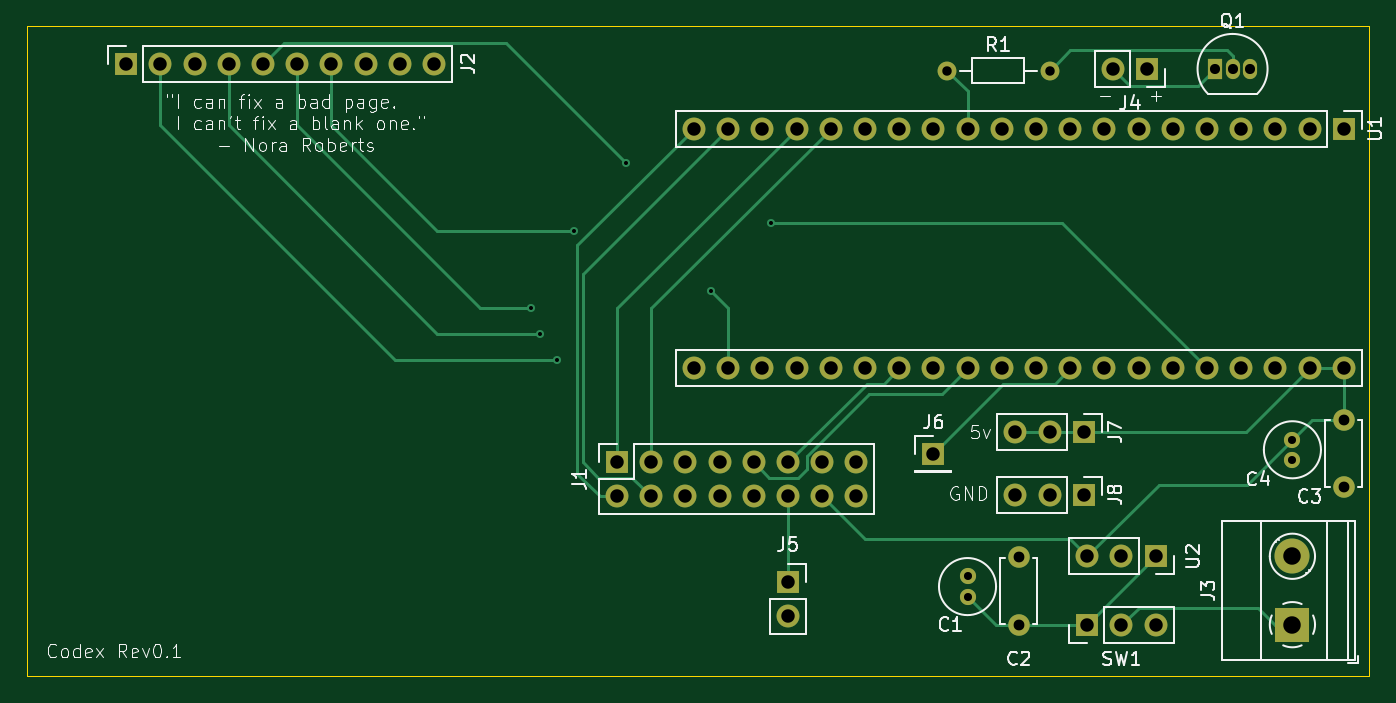
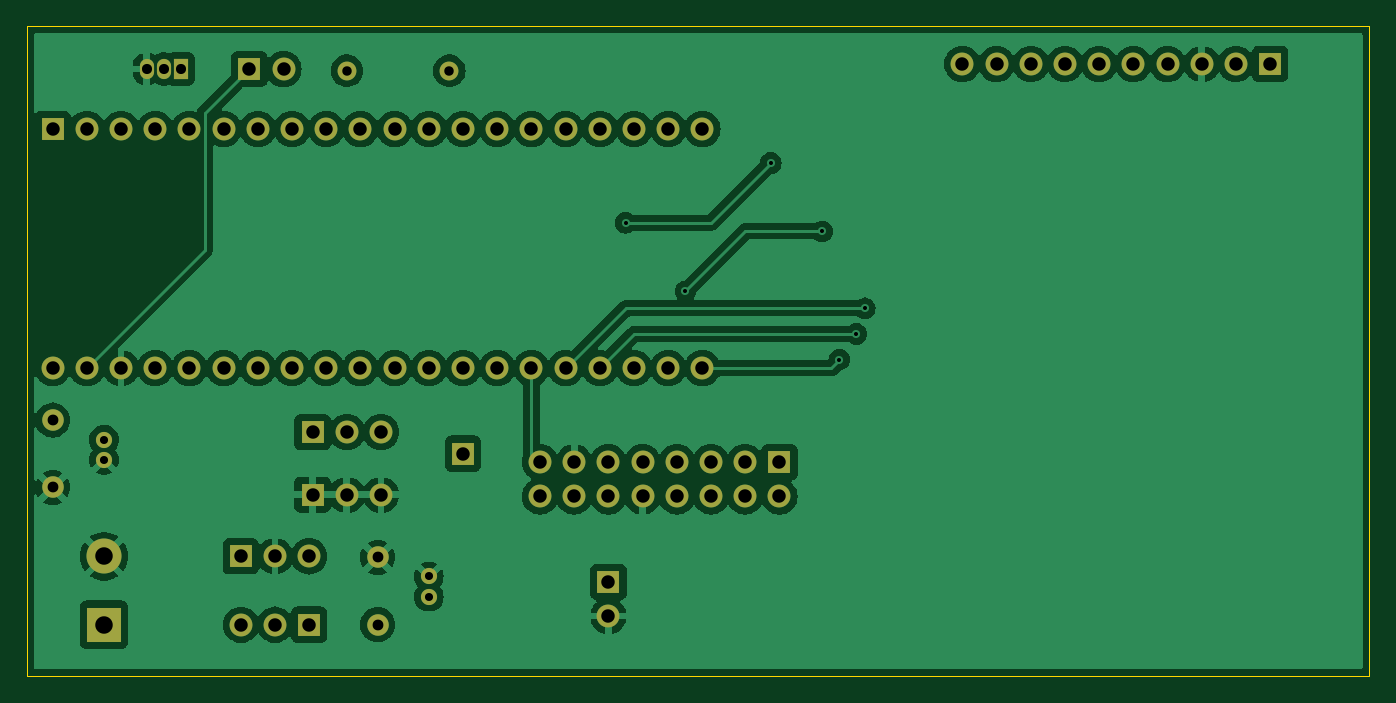
Circuit board: 11 layer files. Board 99.7 x 48.3 mm.
- bottom_copper: texteditor-B_Cu.gbr (135605 bytes)
- bottom_mask: texteditor-B_Mask.gbr (3661 bytes)
- paste: texteditor-B_Paste.gbr (497 bytes)
- bottom_silk: texteditor-B_Silkscreen.gbr (498 bytes)
- outline: texteditor-Edge_Cuts.gbr (651 bytes)
- top_copper: texteditor-F_Cu.gbr (12127 bytes)
- top_mask: texteditor-F_Mask.gbr (3661 bytes)
- paste: texteditor-F_Paste.gbr (497 bytes)
- top_silk: texteditor-F_Silkscreen.gbr (53062 bytes)
- drill: texteditor-NPTH.drl (309 bytes)
- drill: texteditor-PTH.drl (2003 bytes)

=== bottom_copper: texteditor-B_Cu.gbr (135605 bytes, source omitted) ===
=== bottom_mask: texteditor-B_Mask.gbr ===
%TF.GenerationSoftware,KiCad,Pcbnew,8.0.9-8.0.9-0~ubuntu24.04.1*%
%TF.CreationDate,2026-05-17T19:54:16-05:00*%
%TF.ProjectId,texteditor,74657874-6564-4697-946f-722e6b696361,rev?*%
%TF.SameCoordinates,Original*%
%TF.FileFunction,Soldermask,Bot*%
%TF.FilePolarity,Negative*%
%FSLAX46Y46*%
G04 Gerber Fmt 4.6, Leading zero omitted, Abs format (unit mm)*
G04 Created by KiCad (PCBNEW 8.0.9-8.0.9-0~ubuntu24.04.1) date 2026-05-17 19:54:16*
%MOMM*%
%LPD*%
G01*
G04 APERTURE LIST*
%ADD10R,1.700000X1.700000*%
%ADD11O,1.700000X1.700000*%
%ADD12C,1.400000*%
%ADD13O,1.400000X1.400000*%
%ADD14C,1.200000*%
%ADD15C,1.600000*%
%ADD16R,1.050000X1.500000*%
%ADD17O,1.050000X1.500000*%
%ADD18R,2.600000X2.600000*%
%ADD19C,2.600000*%
%ADD20C,1.700000*%
G04 APERTURE END LIST*
D10*
%TO.C,J7*%
X176276000Y-87298000D03*
D11*
X173736000Y-87298000D03*
X171196000Y-87298000D03*
%TD*%
D12*
%TO.C,R1*%
X166116000Y-60452000D03*
D13*
X173736000Y-60452000D03*
%TD*%
D14*
%TO.C,C4*%
X191770000Y-87860000D03*
X191770000Y-89360000D03*
%TD*%
D10*
%TO.C,J6*%
X165100000Y-88900000D03*
%TD*%
D15*
%TO.C,C2*%
X171450000Y-101600000D03*
X171450000Y-96600000D03*
%TD*%
%TO.C,C3*%
X195580000Y-86400000D03*
X195580000Y-91400000D03*
%TD*%
D11*
%TO.C,J2*%
X125476000Y-59944000D03*
X112776000Y-59944000D03*
X117856000Y-59944000D03*
X107696000Y-59944000D03*
D10*
X105156000Y-59944000D03*
D11*
X122936000Y-59944000D03*
X120396000Y-59944000D03*
X110236000Y-59944000D03*
X115316000Y-59944000D03*
X128016000Y-59944000D03*
%TD*%
D10*
%TO.C,J5*%
X154305000Y-98420000D03*
D11*
X154305000Y-100960000D03*
%TD*%
D10*
%TO.C,U2*%
X181610000Y-96520000D03*
D11*
X179070000Y-96520000D03*
X176530000Y-96520000D03*
%TD*%
D16*
%TO.C,Q1*%
X186055000Y-60325000D03*
D17*
X187325000Y-60325000D03*
X188595000Y-60325000D03*
%TD*%
D18*
%TO.C,J3*%
X191770000Y-101600000D03*
D19*
X191770000Y-96520000D03*
%TD*%
D10*
%TO.C,U1*%
X195580000Y-64770000D03*
D11*
X193040000Y-64770000D03*
X190500000Y-64770000D03*
X187960000Y-64770000D03*
X185420000Y-64770000D03*
X182880000Y-64770000D03*
X180340000Y-64770000D03*
X177800000Y-64770000D03*
X175260000Y-64770000D03*
X172720000Y-64770000D03*
X170180000Y-64770000D03*
X167640000Y-64770000D03*
X165100000Y-64770000D03*
X162560000Y-64770000D03*
X160020000Y-64770000D03*
X157480000Y-64770000D03*
X154940000Y-64770000D03*
X152400000Y-64770000D03*
X149860000Y-64770000D03*
X147320000Y-64770000D03*
X147320000Y-82550000D03*
X149860000Y-82550000D03*
X152400000Y-82550000D03*
X154940000Y-82550000D03*
X157480000Y-82550000D03*
X160020000Y-82550000D03*
X162560000Y-82550000D03*
X165100000Y-82550000D03*
X167640000Y-82550000D03*
X170180000Y-82550000D03*
X172720000Y-82550000D03*
X175260000Y-82550000D03*
X177800000Y-82550000D03*
X180340000Y-82550000D03*
X182880000Y-82550000D03*
X185420000Y-82550000D03*
X187960000Y-82550000D03*
X190500000Y-82550000D03*
X193040000Y-82550000D03*
D20*
X195580000Y-82550000D03*
%TD*%
D10*
%TO.C,J1*%
X141605000Y-89535000D03*
D11*
X141605000Y-92075000D03*
X144145000Y-89535000D03*
X144145000Y-92075000D03*
X146685000Y-89535000D03*
X146685000Y-92075000D03*
X149225000Y-89535000D03*
X149225000Y-92075000D03*
X151765000Y-89535000D03*
X151765000Y-92075000D03*
X154305000Y-89535000D03*
X154305000Y-92075000D03*
X156845000Y-89535000D03*
X156845000Y-92075000D03*
X159385000Y-89535000D03*
X159385000Y-92075000D03*
%TD*%
D10*
%TO.C,J8*%
X176276000Y-91948000D03*
D11*
X173736000Y-91948000D03*
X171196000Y-91948000D03*
%TD*%
D10*
%TO.C,J4*%
X180975000Y-60325000D03*
D11*
X178435000Y-60325000D03*
%TD*%
D10*
%TO.C,SW1*%
X176530000Y-101600000D03*
D11*
X179070000Y-101600000D03*
X181610000Y-101600000D03*
%TD*%
D14*
%TO.C,C1*%
X167640000Y-99520000D03*
X167640000Y-98020000D03*
%TD*%
M02*

=== paste: texteditor-B_Paste.gbr ===
%TF.GenerationSoftware,KiCad,Pcbnew,8.0.9-8.0.9-0~ubuntu24.04.1*%
%TF.CreationDate,2026-05-17T19:54:16-05:00*%
%TF.ProjectId,texteditor,74657874-6564-4697-946f-722e6b696361,rev?*%
%TF.SameCoordinates,Original*%
%TF.FileFunction,Paste,Bot*%
%TF.FilePolarity,Positive*%
%FSLAX46Y46*%
G04 Gerber Fmt 4.6, Leading zero omitted, Abs format (unit mm)*
G04 Created by KiCad (PCBNEW 8.0.9-8.0.9-0~ubuntu24.04.1) date 2026-05-17 19:54:16*
%MOMM*%
%LPD*%
G01*
G04 APERTURE LIST*
G04 APERTURE END LIST*
M02*

=== bottom_silk: texteditor-B_Silkscreen.gbr ===
%TF.GenerationSoftware,KiCad,Pcbnew,8.0.9-8.0.9-0~ubuntu24.04.1*%
%TF.CreationDate,2026-05-17T19:54:16-05:00*%
%TF.ProjectId,texteditor,74657874-6564-4697-946f-722e6b696361,rev?*%
%TF.SameCoordinates,Original*%
%TF.FileFunction,Legend,Bot*%
%TF.FilePolarity,Positive*%
%FSLAX46Y46*%
G04 Gerber Fmt 4.6, Leading zero omitted, Abs format (unit mm)*
G04 Created by KiCad (PCBNEW 8.0.9-8.0.9-0~ubuntu24.04.1) date 2026-05-17 19:54:16*
%MOMM*%
%LPD*%
G01*
G04 APERTURE LIST*
G04 APERTURE END LIST*
M02*

=== outline: texteditor-Edge_Cuts.gbr ===
%TF.GenerationSoftware,KiCad,Pcbnew,8.0.9-8.0.9-0~ubuntu24.04.1*%
%TF.CreationDate,2026-05-17T19:54:16-05:00*%
%TF.ProjectId,texteditor,74657874-6564-4697-946f-722e6b696361,rev?*%
%TF.SameCoordinates,Original*%
%TF.FileFunction,Profile,NP*%
%FSLAX46Y46*%
G04 Gerber Fmt 4.6, Leading zero omitted, Abs format (unit mm)*
G04 Created by KiCad (PCBNEW 8.0.9-8.0.9-0~ubuntu24.04.1) date 2026-05-17 19:54:16*
%MOMM*%
%LPD*%
G01*
G04 APERTURE LIST*
%TA.AperFunction,Profile*%
%ADD10C,0.050000*%
%TD*%
G04 APERTURE END LIST*
D10*
X97790000Y-57150000D02*
X197485000Y-57150000D01*
X197485000Y-105410000D01*
X97790000Y-105410000D01*
X97790000Y-57150000D01*
M02*

=== top_copper: texteditor-F_Cu.gbr (12127 bytes, source omitted) ===
=== top_mask: texteditor-F_Mask.gbr ===
%TF.GenerationSoftware,KiCad,Pcbnew,8.0.9-8.0.9-0~ubuntu24.04.1*%
%TF.CreationDate,2026-05-17T19:54:16-05:00*%
%TF.ProjectId,texteditor,74657874-6564-4697-946f-722e6b696361,rev?*%
%TF.SameCoordinates,Original*%
%TF.FileFunction,Soldermask,Top*%
%TF.FilePolarity,Negative*%
%FSLAX46Y46*%
G04 Gerber Fmt 4.6, Leading zero omitted, Abs format (unit mm)*
G04 Created by KiCad (PCBNEW 8.0.9-8.0.9-0~ubuntu24.04.1) date 2026-05-17 19:54:16*
%MOMM*%
%LPD*%
G01*
G04 APERTURE LIST*
%ADD10R,1.700000X1.700000*%
%ADD11O,1.700000X1.700000*%
%ADD12C,1.400000*%
%ADD13O,1.400000X1.400000*%
%ADD14C,1.200000*%
%ADD15C,1.600000*%
%ADD16R,1.050000X1.500000*%
%ADD17O,1.050000X1.500000*%
%ADD18R,2.600000X2.600000*%
%ADD19C,2.600000*%
%ADD20C,1.700000*%
G04 APERTURE END LIST*
D10*
%TO.C,J7*%
X176276000Y-87298000D03*
D11*
X173736000Y-87298000D03*
X171196000Y-87298000D03*
%TD*%
D12*
%TO.C,R1*%
X166116000Y-60452000D03*
D13*
X173736000Y-60452000D03*
%TD*%
D14*
%TO.C,C4*%
X191770000Y-87860000D03*
X191770000Y-89360000D03*
%TD*%
D10*
%TO.C,J6*%
X165100000Y-88900000D03*
%TD*%
D15*
%TO.C,C2*%
X171450000Y-101600000D03*
X171450000Y-96600000D03*
%TD*%
%TO.C,C3*%
X195580000Y-86400000D03*
X195580000Y-91400000D03*
%TD*%
D11*
%TO.C,J2*%
X125476000Y-59944000D03*
X112776000Y-59944000D03*
X117856000Y-59944000D03*
X107696000Y-59944000D03*
D10*
X105156000Y-59944000D03*
D11*
X122936000Y-59944000D03*
X120396000Y-59944000D03*
X110236000Y-59944000D03*
X115316000Y-59944000D03*
X128016000Y-59944000D03*
%TD*%
D10*
%TO.C,J5*%
X154305000Y-98420000D03*
D11*
X154305000Y-100960000D03*
%TD*%
D10*
%TO.C,U2*%
X181610000Y-96520000D03*
D11*
X179070000Y-96520000D03*
X176530000Y-96520000D03*
%TD*%
D16*
%TO.C,Q1*%
X186055000Y-60325000D03*
D17*
X187325000Y-60325000D03*
X188595000Y-60325000D03*
%TD*%
D18*
%TO.C,J3*%
X191770000Y-101600000D03*
D19*
X191770000Y-96520000D03*
%TD*%
D10*
%TO.C,U1*%
X195580000Y-64770000D03*
D11*
X193040000Y-64770000D03*
X190500000Y-64770000D03*
X187960000Y-64770000D03*
X185420000Y-64770000D03*
X182880000Y-64770000D03*
X180340000Y-64770000D03*
X177800000Y-64770000D03*
X175260000Y-64770000D03*
X172720000Y-64770000D03*
X170180000Y-64770000D03*
X167640000Y-64770000D03*
X165100000Y-64770000D03*
X162560000Y-64770000D03*
X160020000Y-64770000D03*
X157480000Y-64770000D03*
X154940000Y-64770000D03*
X152400000Y-64770000D03*
X149860000Y-64770000D03*
X147320000Y-64770000D03*
X147320000Y-82550000D03*
X149860000Y-82550000D03*
X152400000Y-82550000D03*
X154940000Y-82550000D03*
X157480000Y-82550000D03*
X160020000Y-82550000D03*
X162560000Y-82550000D03*
X165100000Y-82550000D03*
X167640000Y-82550000D03*
X170180000Y-82550000D03*
X172720000Y-82550000D03*
X175260000Y-82550000D03*
X177800000Y-82550000D03*
X180340000Y-82550000D03*
X182880000Y-82550000D03*
X185420000Y-82550000D03*
X187960000Y-82550000D03*
X190500000Y-82550000D03*
X193040000Y-82550000D03*
D20*
X195580000Y-82550000D03*
%TD*%
D10*
%TO.C,J1*%
X141605000Y-89535000D03*
D11*
X141605000Y-92075000D03*
X144145000Y-89535000D03*
X144145000Y-92075000D03*
X146685000Y-89535000D03*
X146685000Y-92075000D03*
X149225000Y-89535000D03*
X149225000Y-92075000D03*
X151765000Y-89535000D03*
X151765000Y-92075000D03*
X154305000Y-89535000D03*
X154305000Y-92075000D03*
X156845000Y-89535000D03*
X156845000Y-92075000D03*
X159385000Y-89535000D03*
X159385000Y-92075000D03*
%TD*%
D10*
%TO.C,J8*%
X176276000Y-91948000D03*
D11*
X173736000Y-91948000D03*
X171196000Y-91948000D03*
%TD*%
D10*
%TO.C,J4*%
X180975000Y-60325000D03*
D11*
X178435000Y-60325000D03*
%TD*%
D10*
%TO.C,SW1*%
X176530000Y-101600000D03*
D11*
X179070000Y-101600000D03*
X181610000Y-101600000D03*
%TD*%
D14*
%TO.C,C1*%
X167640000Y-99520000D03*
X167640000Y-98020000D03*
%TD*%
M02*

=== paste: texteditor-F_Paste.gbr ===
%TF.GenerationSoftware,KiCad,Pcbnew,8.0.9-8.0.9-0~ubuntu24.04.1*%
%TF.CreationDate,2026-05-17T19:54:16-05:00*%
%TF.ProjectId,texteditor,74657874-6564-4697-946f-722e6b696361,rev?*%
%TF.SameCoordinates,Original*%
%TF.FileFunction,Paste,Top*%
%TF.FilePolarity,Positive*%
%FSLAX46Y46*%
G04 Gerber Fmt 4.6, Leading zero omitted, Abs format (unit mm)*
G04 Created by KiCad (PCBNEW 8.0.9-8.0.9-0~ubuntu24.04.1) date 2026-05-17 19:54:16*
%MOMM*%
%LPD*%
G01*
G04 APERTURE LIST*
G04 APERTURE END LIST*
M02*

=== top_silk: texteditor-F_Silkscreen.gbr (53062 bytes, source omitted) ===
=== drill: texteditor-NPTH.drl ===
M48
; DRILL file {KiCad 8.0.9-8.0.9-0~ubuntu24.04.1} date 2026-05-17T19:54:18-0500
; FORMAT={-:-/ absolute / inch / decimal}
; #@! TF.CreationDate,2026-05-17T19:54:18-05:00
; #@! TF.GenerationSoftware,Kicad,Pcbnew,8.0.9-8.0.9-0~ubuntu24.04.1
; #@! TF.FileFunction,NonPlated,1,2,NPTH
FMAT,2
INCH
%
G90
G05
M30

=== drill: texteditor-PTH.drl ===
M48
; DRILL file {KiCad 8.0.9-8.0.9-0~ubuntu24.04.1} date 2026-05-17T19:54:18-0500
; FORMAT={-:-/ absolute / inch / decimal}
; #@! TF.CreationDate,2026-05-17T19:54:18-05:00
; #@! TF.GenerationSoftware,Kicad,Pcbnew,8.0.9-8.0.9-0~ubuntu24.04.1
; #@! TF.FileFunction,Plated,1,2,PTH
FMAT,2
INCH
; #@! TA.AperFunction,Plated,PTH,ViaDrill
T1C0.0118
; #@! TA.AperFunction,Plated,PTH,ComponentDrill
T2C0.0236
; #@! TA.AperFunction,Plated,PTH,ComponentDrill
T3C0.0276
; #@! TA.AperFunction,Plated,PTH,ComponentDrill
T4C0.0295
; #@! TA.AperFunction,Plated,PTH,ComponentDrill
T5C0.0315
; #@! TA.AperFunction,Plated,PTH,ComponentDrill
T6C0.0394
; #@! TA.AperFunction,Plated,PTH,ComponentDrill
T7C0.0512
%
G90
G05
T1
X5.325Y-3.075
X5.35Y-3.15
X5.4Y-3.225
X5.45Y-2.85
X5.6Y-2.65
X5.85Y-3.025
X6.025Y-2.825
T2
X6.6Y-3.8591
X6.6Y-3.9181
X7.55Y-3.4591
X7.55Y-3.5181
T3
X6.54Y-2.38
X6.84Y-2.38
T4
X7.325Y-2.375
X7.375Y-2.375
X7.425Y-2.375
T5
X6.75Y-3.8031
X6.75Y-4.0
X7.7Y-3.4016
X7.7Y-3.5984
T6
X4.14Y-2.36
X4.24Y-2.36
X4.34Y-2.36
X4.44Y-2.36
X4.54Y-2.36
X4.64Y-2.36
X4.74Y-2.36
X4.84Y-2.36
X4.94Y-2.36
X5.04Y-2.36
X5.575Y-3.525
X5.575Y-3.625
X5.675Y-3.525
X5.675Y-3.625
X5.775Y-3.525
X5.775Y-3.625
X5.8Y-2.55
X5.8Y-3.25
X5.875Y-3.525
X5.875Y-3.625
X5.9Y-2.55
X5.9Y-3.25
X5.975Y-3.525
X5.975Y-3.625
X6.0Y-2.55
X6.0Y-3.25
X6.075Y-3.525
X6.075Y-3.625
X6.075Y-3.8748
X6.075Y-3.9748
X6.1Y-2.55
X6.1Y-3.25
X6.175Y-3.525
X6.175Y-3.625
X6.2Y-2.55
X6.2Y-3.25
X6.275Y-3.525
X6.275Y-3.625
X6.3Y-2.55
X6.3Y-3.25
X6.4Y-2.55
X6.4Y-3.25
X6.5Y-2.55
X6.5Y-3.25
X6.5Y-3.5
X6.6Y-2.55
X6.6Y-3.25
X6.7Y-2.55
X6.7Y-3.25
X6.74Y-3.4369
X6.74Y-3.62
X6.8Y-2.55
X6.8Y-3.25
X6.84Y-3.4369
X6.84Y-3.62
X6.9Y-2.55
X6.9Y-3.25
X6.94Y-3.4369
X6.94Y-3.62
X6.95Y-3.8
X6.95Y-4.0
X7.0Y-2.55
X7.0Y-3.25
X7.025Y-2.375
X7.05Y-3.8
X7.05Y-4.0
X7.1Y-2.55
X7.1Y-3.25
X7.125Y-2.375
X7.15Y-3.8
X7.15Y-4.0
X7.2Y-2.55
X7.2Y-3.25
X7.3Y-2.55
X7.3Y-3.25
X7.4Y-2.55
X7.4Y-3.25
X7.5Y-2.55
X7.5Y-3.25
X7.6Y-2.55
X7.6Y-3.25
X7.7Y-2.55
X7.7Y-3.25
T7
X7.55Y-3.8
X7.55Y-4.0
M30
